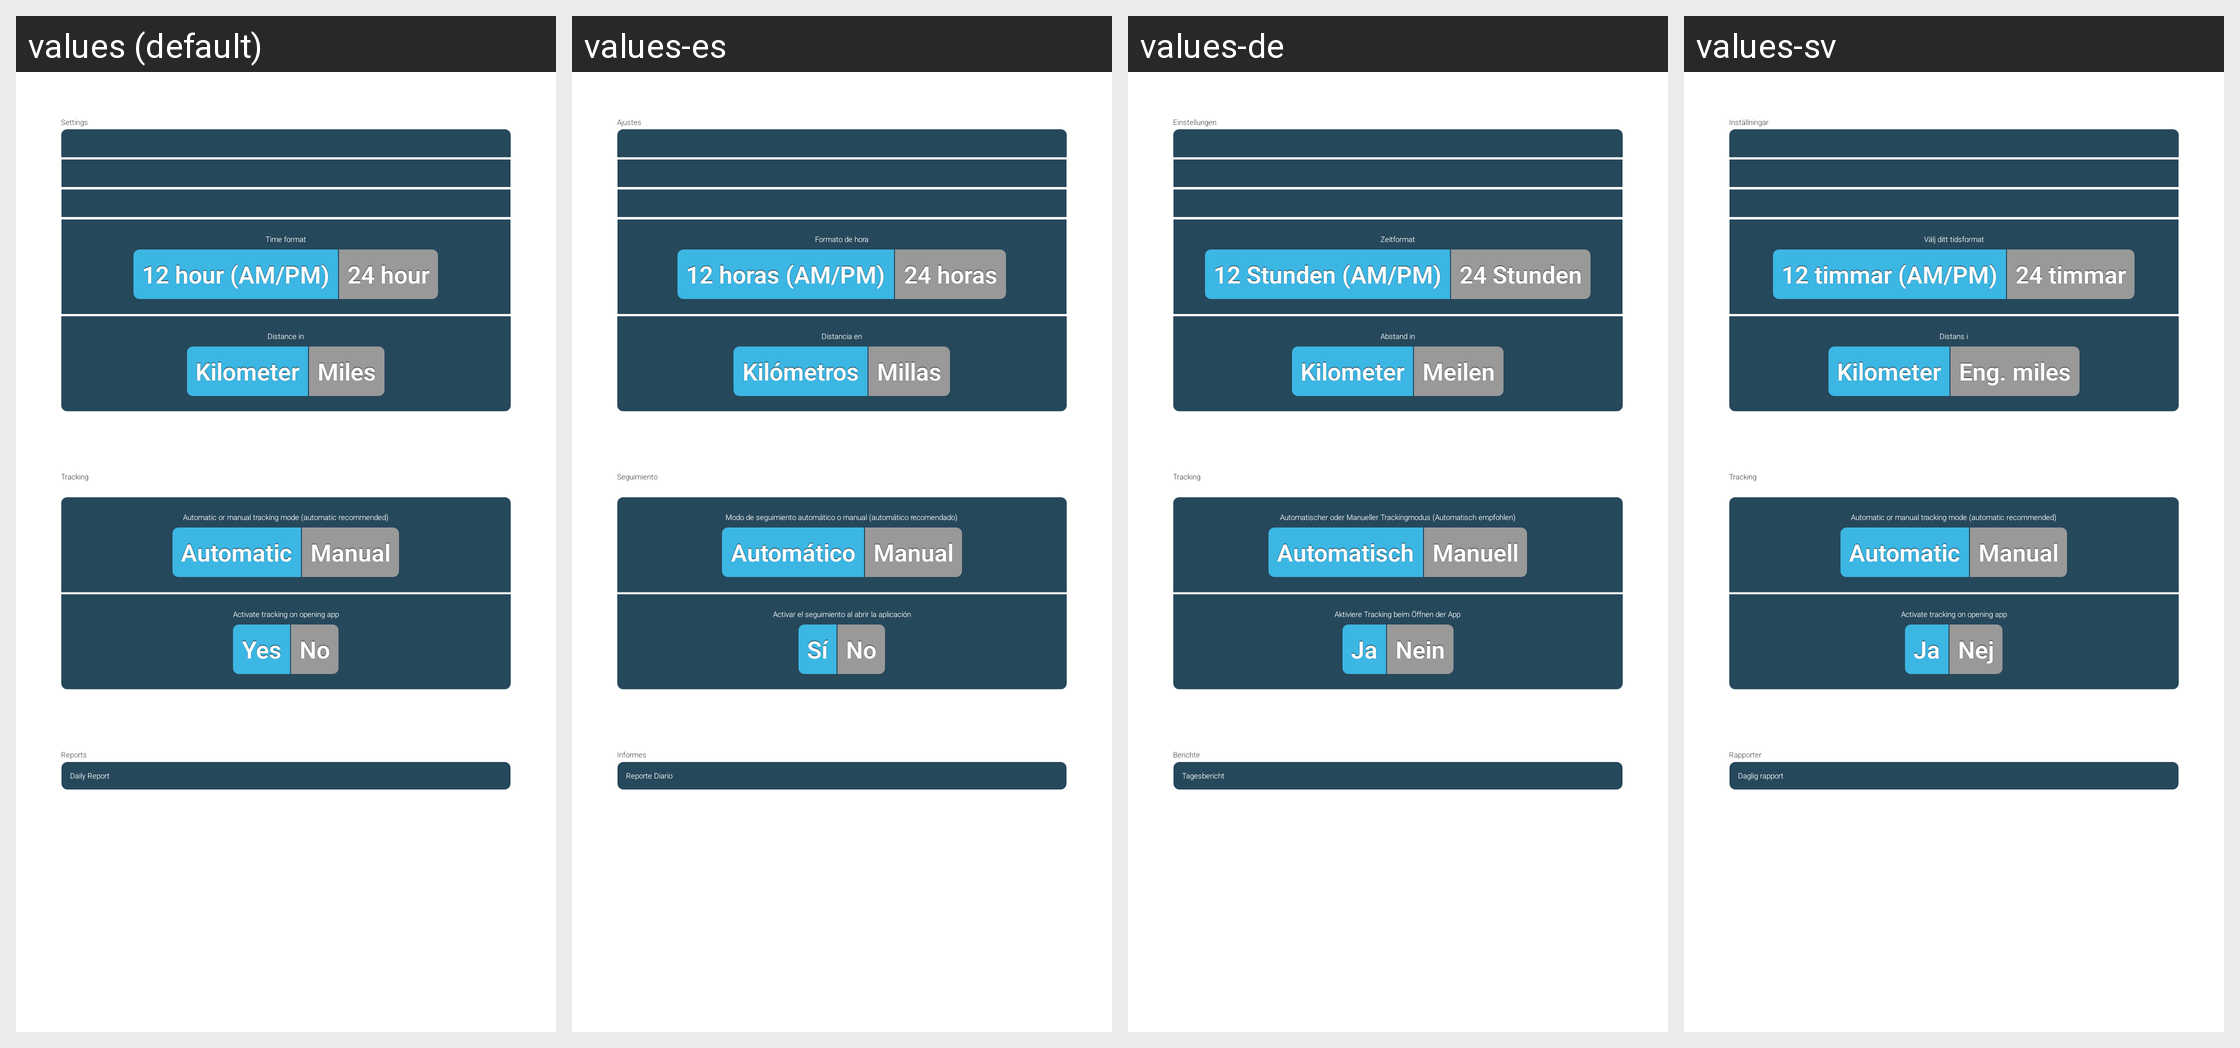

This grid shows one Android layout under several languages. Give, for every string resource on the screen, its name, the default text and each shown locale's text.
Android screen res/layout/management_settings.xml rendered under 4 locales, left to right: values (default), values-es, values-de, values-sv. Device: Nexus 5 (rendered at 1080×1920; each locale shown at half size, 540×960, under a caption strip naming it); theme Theme.Main.
Other locales in the repository, not shown: values-en, values-fr.
Strings drawn on this screen, with the default value and each locale's value (text and hints the layout hard-codes, and strings that could not be matched under every locale, appear in the picture but are not listed):

Settings
  values: Settings
  values-es: Ajustes
  values-de: Einstellungen
  values-sv: Inställningar

TimeFormatDesc
  values: Time format
  values-es: Formato de hora
  values-de: Zeitformat
  values-sv: Välj ditt tidsformat

Format12h
  values: 12 hour (AM/PM)
  values-es: 12 horas (AM/PM)
  values-de: 12 Stunden (AM/PM)
  values-sv: 12 timmar (AM/PM)

Format24h
  values: 24 hour
  values-es: 24 horas
  values-de: 24 Stunden
  values-sv: 24 timmar

DistanceDesc
  values: Distance in
  values-es: Distancia en
  values-de: Abstand in
  values-sv: Distans i

KM
  values: Kilometer
  values-es: Kilómetros
  values-de: Kilometer
  values-sv: Kilometer

Miles
  values: Miles
  values-es: Millas
  values-de: Meilen
  values-sv: Eng. miles

Tracking
  values: Tracking
  values-es: Seguimiento
  values-de: Tracking
  values-sv: Tracking

ChooseAutomaticOrManual
  values: Automatic or manual tracking mode (automatic recommended)
  values-es: Modo de seguimiento automático o manual (automático recomendado)
  values-de: Automatischer oder Manueller Trackingmodus (Automatisch empfohlen)
  values-sv: Automatic or manual tracking mode (automatic recommended)  [not translated; the default value is used]

TrackingAutomatic
  values: Automatic
  values-es: Automático
  values-de: Automatisch
  values-sv: Automatic  [not translated; the default value is used]

TrackingManual
  values: Manual
  values-es: Manual
  values-de: Manuell
  values-sv: Manual  [not translated; the default value is used]

AutoTrackingDesc
  values: Activate tracking on opening app
  values-es: Activar el seguimiento al abrir la aplicación
  values-de: Aktiviere Tracking beim Öffnen der App
  values-sv: Activate tracking on opening app  [not translated; the default value is used]

Yes
  values: Yes
  values-es: Sí
  values-de: Ja
  values-sv: Ja

No
  values: No
  values-es: No
  values-de: Nein
  values-sv: Nej

Reports
  values: Reports
  values-es: Informes
  values-de: Berichte
  values-sv: Rapporter

DailyReport
  values: Daily Report
  values-es: Reporte Diario
  values-de: Tagesbericht
  values-sv: Daglig rapport
